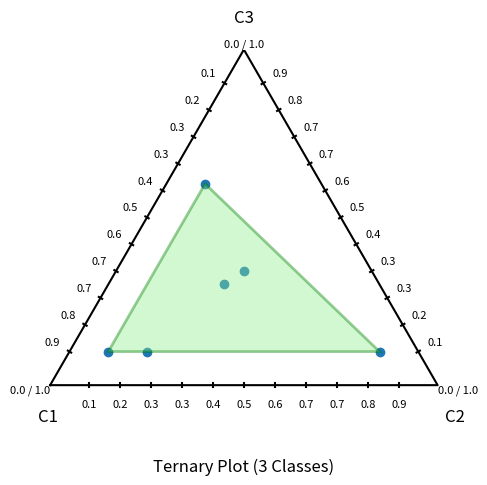

This chart was generated by the following Python code:
"""Class to collect the different types of plots."""

from __future__ import annotations

import matplotlib as mpl
import matplotlib.pyplot as plt
import numpy as np
from scipy.spatial import ConvexHull


class TernaryVisualizer:
    """Class to collect all the geometric plots."""

    def __init__(self) -> None:
        """Initialize the class."""

    def probs_to_coords(self, probs: np.ndarray) -> tuple:
        """Convert ternary probabilities to 2D coordinates.

        Args:
        probs: the ternary probabilities.

        return: Tuple containing the 2D coordinates.
        """
        p1, p2, p3 = probs
        x = p2 + 0.5 * p3
        y = (np.sqrt(3) / 2) * p3
        return x, y

    def ternary_plot(
        self,
        probs: np.ndarray,
        labels: list[str] | None = None,
        title: str = "Ternary Plot (3 Classes)",
        ax: plt.Axes = None,
        **scatter_kwargs: mpl.Kwargs,
    ) -> plt.Axes:
        """Plot ternary scatter points.

        Args:
        probs: the ternary probabilities.
        labels: the labels of the ternary points.
        scatter_kwargs: keyword arguments passed to scatter_kwargs.
        ax: matplotlib axes.Axes to plot on.

        returns: Ternary plot with scattered points.
        """
        if probs.shape[1] != 3:
            raise ValueError

        coords = np.array([self.probs_to_coords(x) for x in probs])

        if ax is None:
            fig, ax = plt.subplots(figsize=(6, 6))

        def lerp(p: np.ndarray, q: np.ndarray, t: float) -> np.ndarray:
            """Linear Interpolation for line values."""
            return (1 - t) * p + t * q

        # Draw triangle
        v1 = np.array([0.0, 0.0])
        v2 = np.array([1.0, 0.0])
        v3 = np.array([0.5, np.sqrt(3) / 2])

        edges = [(v1, v2, "axis A"), (v2, v3, "axis B"), (v3, v1, "axis C")]

        triangle_x = [v1[0], v2[0], v3[0], v1[0]]
        triangle_y = [v1[1], v2[1], v3[1], v1[1]]

        ax.plot(triangle_x, triangle_y, color="black")
        ax.axis("off")

        n_classes = probs.shape[-1]

        if labels is None:
            labels = [f"C{i + 1}" for i in range(n_classes)]

        if len(labels) != n_classes:
            msg = f"Number of labels ({len(labels)}) must match number of classes ({n_classes})."
            raise ValueError(msg)

        c1 = f"{labels[0]}"
        c2 = f"{labels[1]}"
        c3 = f"{labels[2]}"
        offset_x = 0.06
        ax.text(v1[0] + 0.02, v1[1] - offset_x, c1, ha="right", va="top", fontsize=12)
        ax.text(v2[0] + 0.02, v2[1] - offset_x, c2, ha="left", va="top", fontsize=12)
        ax.text(v3[0], v3[1] + offset_x, c3, ha="center", va="bottom", fontsize=12)

        verts = np.array([v1, v2, v3])  # noqa: F841
        # tick_values are set in a way that they won't interfere at the edges
        tick_values = np.linspace(0.1, 0.90, 11)
        tick_length = 0.01
        label_offset = -0.05
        edge_lable = "0.0 / 1.0"
        ax.text(v1[0], v1[1], edge_lable, ha="right", va="top", fontsize=8)
        ax.text(v2[0], v2[1], edge_lable, ha="left", va="top", fontsize=8)
        ax.text(v3[0], v3[1], edge_lable, ha="center", va="bottom", fontsize=8)
        for p, q, axis_name in edges:  # noqa: B007
            edge_vec = q - p
            normal = np.array([-edge_vec[1], edge_vec[0]])
            normal = normal / np.linalg.norm(normal)

            for t in tick_values:
                pos = lerp(p, q, t)

                tick_start = pos - normal * (tick_length / 2)
                tick_end = pos + normal * (tick_length / 2)
                ax.plot(
                    [tick_start[0], tick_end[0]],
                    [tick_start[1], tick_end[1]],
                    color="black",
                )
                label_pos = pos + normal * label_offset
                ax.text(
                    label_pos[0],
                    label_pos[1],
                    f"{t:.1f}",
                    ha="center",
                    va="center",
                    fontsize=8,
                )
        ax.set_aspect("equal", "box")
        ax.set_xlim(-0.1, 1.1)
        ax.set_ylim(-0.1, np.sqrt(3) / 2)

        # Scatter points
        ax.scatter(coords[:, 0], coords[:, 1], **scatter_kwargs)


        ax.set_title(title, pad = 20, y = -0.2)

        return ax

    def interval_plot(self) -> None:
        """To be implemented. Plot for 2 classes."""
        return

    def spider_plot(self) -> None:
        """To be implemented. Plot for more than 3 classes."""
        return

    def plot_convex_hull(
        self,
        probs: np.ndarray,
        ax: mpl.axes.Axes = None,
        facecolor: str = "lightgreen",
        alpha: float = 0.4,
        edgecolor: str = "green",
        linewidth: float = 2.0,
    ) -> mpl.axes.Axes:
        """Draw the convex hull around the points.

        Handles special cases:
        - 1 point (degenerate)
        - 2 points (line segment)
        - >= 3 points (polygon)

        Args:
        probs: Array of probabilities
        ax: Axes to draw on
        facecolor: Color of the convex hull
        alpha: Opacity of the convex hull
        edgecolor: Color of the outline
        linewidth: Width of the convex hull

        returns: Plot with convex hull.
        """
        coords = np.array([self.probs_to_coords(p) for p in probs])

        if ax is None:
            fig, ax = plt.subplots(figsize=(6, 6))

        # Handle degenerate cases
        unique = np.unique(coords, axis=0)

        if len(unique) == 1:
            # Single point — no hull possible
            ax.scatter(unique[:, 0], unique[:, 1], color="green", s=80)
            return ax

        if len(unique) == 2:
            # Two distinct points — hull is a line segment
            ax.plot(unique[:, 0], unique[:, 1], color=edgecolor, linewidth=linewidth)
            return ax

        # Try to compute convex hull
        try:
            hull = ConvexHull(coords)

            hull_pts = coords[hull.vertices]

            poly = plt.Polygon(
                hull_pts,
                closed=True,
                facecolor=facecolor,
                edgecolor=edgecolor,
                alpha=alpha,
                linewidth=linewidth,
            )
            ax.add_patch(poly)

        except Exception:  # noqa: BLE001
            # Remaining degeneracy: 3+ collinear points
            # Get endpoints via projection on PCA / longest distance
            dists = np.linalg.norm(coords[:, None] - coords[None, :], axis=-1)
            i, j = np.unravel_index(np.argmax(dists), dists.shape)
            ax.plot(
                [coords[i, 0], coords[j, 0]],
                [coords[i, 1], coords[j, 1]],
                color=edgecolor,
                linewidth=linewidth,
            )

        return ax


points = np.array(
    [
        [0.7, 0.2, 0.1],
        [0.4, 0.3, 0.3],
        [0.1, 0.8, 0.1],
        [0.8, 0.1, 0.1],
        [0.3, 0.1, 0.6],
        [0.33, 0.33, 0.34],
    ],
)

ter = TernaryVisualizer()

ax = ter.ternary_plot(points)
ter.plot_convex_hull(points, ax=ax)

plt.show()
